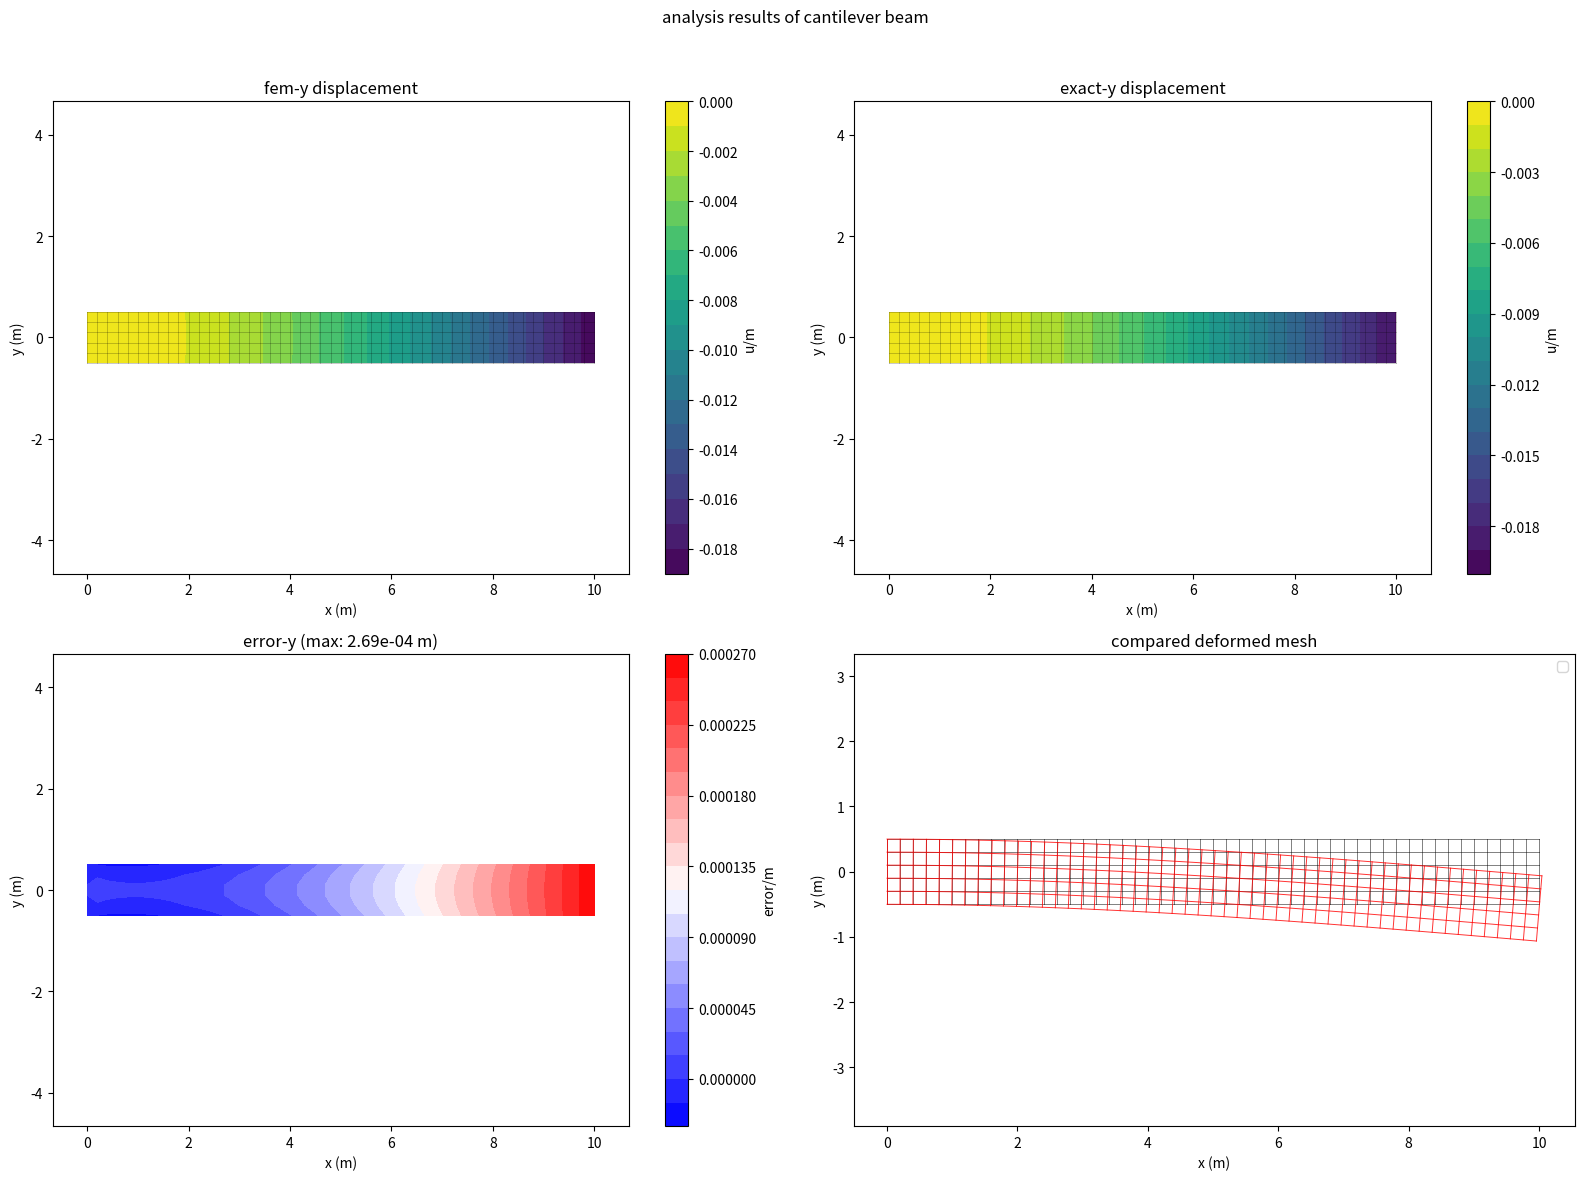

Reproduce this figure in Python.
import numpy as np
import matplotlib.pyplot as plt
from scipy.sparse import lil_matrix, csr_matrix
from scipy.sparse.linalg import spsolve
import time

class FEMCantileverBeamSolver:
    def __init__(self, L=10.0, h=1.0, nx=50, ny=5, E=2.1e5, nu=0.3, F=-1, ngp=2):
        # 几何和材料参数
        self.L = L          # 梁长度(m)
        self.h = h          # 梁高度(m)
        self.nx = nx        # 长度方向单元数
        self.ny = ny        # 高度方向单元数
        self.E = E          # 弹性模量(Pa)
        self.nu = nu        # 泊松比
        self.applied_force = F  # 末端集中力(N)，避免与载荷向量冲突
        self.ngp = ngp      # 积分点数
        
        # 计算派生参数
        self.nnx = nx + 1   # 长度方向节点数
        self.nny = ny + 1   # 高度方向节点数
        self.nnp = self.nnx * self.nny  # 总节点数
        self.nel = nx * ny  # 总单元数
        self.ndof = 2 * self.nnp  # 总自由度

    def generate_mesh(self):
        """生成规则矩形网格（4节点四边形单元）"""
        # 节点坐标 (y方向在前，x方向在后)
        x_coords = np.linspace(0, self.L, self.nnx)
        y_coords = np.linspace(-self.h/2, self.h/2, self.nny)
        X, Y = np.meshgrid(x_coords, y_coords)  # 形状为(nny, nnx)
        self.x = X.flatten() # 将一个多维数组X展平成一维数组，并将结果赋值给类的实例变量self.x
        self.y = Y.flatten()
        
        # 单元连接关系（逆时针编号：左下、右下、右上、左上）
        self.elements = np.zeros((self.nel, 4), dtype=int)
        for j in range(self.ny):  # y方向单元索引
            for i in range(self.nx):  # x方向单元索引
                elem_idx = j * self.nx + i  # 单元编号
                n1 = j * self.nnx + i# 左下节点索引
                self.elements[elem_idx] = [
                    n1,                  # 左下 (i,j)
                    n1 + 1,              # 右下 (i+1,j)
                    n1 + self.nnx + 1,   # 右上 (i+1,j+1)
                    n1 + self.nnx        # 左上 (i,j+1)
                ]

    def assemble_system(self):
        """组装刚度矩阵和载荷向量"""
        # 材料矩阵 (平面应力条件)
        self.D = (self.E / (1 - self.nu**2)) * np.array([
            [1, self.nu, 0],
            [self.nu, 1, 0],
            [0, 0, (1 - self.nu)/2]
        ])
        
        # 初始化刚度矩阵和载荷向量
        self.K = lil_matrix((self.ndof, self.ndof))  # 稀疏矩阵节省内存
        self.R = np.zeros(self.ndof)  # 一维载荷向量（避免与applied_force冲突）
        
        # 高斯积分点和权重（[-1,1]区间）
        gp, gw = np.polynomial.legendre.leggauss(self.ngp)
        
        # 遍历所有单元
        for e in range(self.nel):
            nodes = self.elements[e]  # 单元的四个节点
            coords = np.column_stack((self.x[nodes], self.y[nodes]))  # 4x2坐标矩阵
            Ke = np.zeros((8, 8))  # 单元刚度矩阵 (4节点×2自由度)
            
            # 高斯积分（二维）
            for i in range(self.ngp):
                for j in range(self.ngp):
                    xi, eta = gp[i], gp[j]  # 积分点坐标
                    weight = gw[i] * gw[j]  # 权重乘积
                    
                    # 形函数及其对自然坐标的导数
                    N = self.shape_functions(xi, eta)  # 4x1形函数
                    dN_dxi_eta = self.shape_derivatives(xi, eta)  # 2x4导数矩阵 (dN/dxi, dN/deta)
                    
                    # 雅可比矩阵 (2x2)
                    J = dN_dxi_eta @ coords  # 导数矩阵 × 坐标矩阵
                    detJ = np.linalg.det(J)  # 雅可比行列式
                    if detJ <= 0:
                        raise ValueError(f"单元 {e} 雅可比行列式非正 ({detJ})，节点编号可能错误")
                    invJ = np.linalg.inv(J)  # 雅可比逆矩阵
                    
                    # 形函数对物理坐标的导数 (2x4)
                    dN_dx_dy = invJ.T @ dN_dxi_eta  # (dN/dx, dN/dy)
                    
                    # 应变-位移矩阵B (3x8)
                    B = np.zeros((3, 8))
                    for n in range(4):  # 四个节点
                        B[0, 2*n] = dN_dx_dy[0, n]  # ε_xx = du/dx
                        B[1, 2*n + 1] = dN_dx_dy[1, n]  # ε_yy = dv/dy
                        B[2, 2*n] = dN_dx_dy[1, n]  # γ_xy = du/dy + dv/dx
                        B[2, 2*n + 1] = dN_dx_dy[0, n]
                    
                    # 单元刚度矩阵贡献 (积分)
                    Ke += B.T @ self.D @ B * detJ * weight
            
            # 组装到全局刚度矩阵
            dofs = self.get_dof_indices(nodes)  # 单元自由度索引
            for i in range(8):
                for j in range(8):
                    self.K[dofs[i], dofs[j]] += Ke[i, j]
        
        # 转换为CSR格式以提高求解效率
        self.K = self.K.tocsr()
        
        # 施加末端集中力（平均分配到右端所有节点的y方向）
        right_nodes = np.where(np.isclose(self.x, self.L))[0]  # 右端节点（浮点数安全比较）
        if not len(right_nodes):
            raise ValueError("未找到右端节点，可能网格生成错误")
        force_per_node = self.applied_force / len(right_nodes)
        for node in right_nodes:
            self.R[2*node + 1] += force_per_node  # y方向自由度索引

    def solve(self):
        """求解系统方程（考虑边界条件）"""
        # 边界条件: 固定左端 (x=0处所有节点的x和y方向位移)
        left_nodes = np.where(np.isclose(self.x, 0))[0]  # 左端节点
        fixed_dofs = []
        for node in left_nodes:
            fixed_dofs.extend([2*node, 2*node + 1])  # x和y方向自由度
        fixed_dofs = np.unique(fixed_dofs)  # 去重
        
        # 自由自由度
        all_dofs = np.arange(self.ndof)
        free_dofs = np.setdiff1d(all_dofs, fixed_dofs)
        
        # 提取缩减系统并求解
        K_ff = self.K[free_dofs, :][:, free_dofs]  # 自由-自由刚度矩阵
        R_f = self.R[free_dofs]  # 自由度载荷
        
        # 求解线性方程组
        u_free = spsolve(K_ff, R_f)
        
        # 组装全位移向量
        self.u = np.zeros(self.ndof)
        self.u[free_dofs] = u_free
        self.u[fixed_dofs] = 0.0  # 固定端位移为0
        
        # 提取节点位移（x和y方向）
        self.u_x = self.u[::2]  # x方向位移 (每隔一个取)
        self.u_y = self.u[1::2]  # y方向位移

    def shape_functions(self, xi, eta):
        """4节点四边形单元形函数（自然坐标）"""
        return 0.25 * np.array([
            (1 - xi) * (1 - eta),  # 节点1
            (1 + xi) * (1 - eta),  # 节点2
            (1 + xi) * (1 + eta),  # 节点3
            (1 - xi) * (1 + eta)   # 节点4
        ])

    def shape_derivatives(self, xi, eta):
        """形函数对自然坐标(xi, eta)的导数"""
        return 0.25 * np.array([
            # 第一行：dN/dxi
            [-(1 - eta), (1 - eta), (1 + eta), -(1 + eta)],
            # 第二行：dN/deta
            [-(1 - xi), -(1 + xi), (1 + xi), (1 - xi)]
        ])

    def get_dof_indices(self, nodes):
        """获取单元节点对应的全局自由度索引（x方向先，y方向后）"""
        dofs = np.zeros(2*len(nodes), dtype=int)
        for i, node in enumerate(nodes):
            dofs[2*i] = 2*node      # x方向自由度
            dofs[2*i + 1] = 2*node + 1  # y方向自由度
        return dofs

    def analytical_solution(self):
        """基于欧拉-伯努利梁理论的解析解"""
        I = self.h**3 / 12  # 截面惯性矩
        # 计算每个节点的解析位移
        u_x_analy = np.zeros_like(self.x)
        u_y_analy = np.zeros_like(self.x)
        
        for i in range(self.nnp):
            x, y = self.x[i], self.y[i]
            if np.isclose(x, 0):
                u_y_analy[i] = 0.0
                u_x_analy[i] = 0.0
            else:
                # y方向挠度（向下为正）
                u_y_analy[i] = self.applied_force * x**2 * (3*self.L - x) / (6 * self.E * I)
                # x方向位移（轴向）
                u_x_analy[i] = -y * self.applied_force * x * (self.L - x/2) / (self.E * I)
        return u_x_analy, u_y_analy

    def plot_results(self):
        """可视化有限元解、解析解及误差"""
        # 解析解
        u_x_analy, u_y_analy = self.analytical_solution()
        
        # 网格重塑（用于绘图）
        X = self.x.reshape(self.nny, self.nnx)
        Y = self.y.reshape(self.nny, self.nnx)
        u_y_fe = self.u_y.reshape(self.nny, self.nnx)
        u_y_ana = u_y_analy.reshape(self.nny, self.nnx)
        
        # 绘图设置
        plt.figure(figsize=(16, 12))
        plt.suptitle("analysis results of cantilever beam")
        
        # 1. 有限元解 - y方向位移
        plt.subplot(2, 2, 1)
        cf = plt.contourf(X, Y, u_y_fe, 20, cmap='viridis')
        plt.colorbar(cf, label='u/m')
        plt.plot(X, Y, 'k-', linewidth=0.5, alpha=0.3)  # 网格线
        plt.plot(X.T, Y.T, 'k-', linewidth=0.5, alpha=0.3)
        plt.title("fem-y displacement")
        plt.xlabel("x (m)")
        plt.ylabel("y (m)")
        plt.axis('equal') #设置坐标轴的比例相等，确保 x 轴和 y 轴的单位长度相同
        
        # 2. 解析解 - y方向位移
        plt.subplot(2, 2, 2)
        cf = plt.contourf(X, Y, u_y_ana, 20, cmap='viridis')
        plt.colorbar(cf, label='u/m')
        plt.plot(X, Y, 'k-', linewidth=0.5, alpha=0.3)
        plt.plot(X.T, Y.T, 'k-', linewidth=0.5, alpha=0.3)
        plt.title("exact-y displacement")
        plt.xlabel("x (m)")
        plt.ylabel("y (m)")
        plt.axis('equal')
        
        # 3. 位移误差
        error = u_y_fe - u_y_ana
        plt.subplot(2, 2, 3)
        cf = plt.contourf(X, Y, error, 20, cmap='bwr')
        plt.colorbar(cf, label='error/m')
        plt.title(f"error-y (max: {np.max(np.abs(error)):.2e} m)")
        plt.xlabel("x (m)")
        plt.ylabel("y (m)")
        plt.axis('equal')
        
        # 4. 变形网格
        plt.subplot(2, 2, 4)
        scale = 30  # 位移放大系数
        # 原始网格
        plt.plot(X, Y, 'k-', linewidth=0.7, alpha=0.5)
        plt.plot(X.T, Y.T, 'k-', linewidth=0.7, alpha=0.5)
        # 变形后网格
        X_def = X + scale * self.u_x.reshape(self.nny, self.nnx)
        Y_def = Y + scale * self.u_y.reshape(self.nny, self.nnx)
        plt.plot(X_def, Y_def, 'r-', linewidth=0.7, alpha=0.8)
        plt.plot(X_def.T, Y_def.T, 'r-', linewidth=0.7, alpha=0.8)
        plt.title("compared deformed mesh")
        plt.xlabel("x (m)")
        plt.ylabel("y (m)")
        plt.axis('equal')
        plt.legend()
        
        plt.tight_layout(rect=[0, 0, 1, 0.96])  # 预留suptitle空间
        
        # 计算末端挠度误差
        tip_nodes = np.where(np.isclose(self.x, self.L))[0]
        fe_tip_deflect = np.mean(self.u_y[tip_nodes])
        ana_tip_deflect = np.mean(u_y_analy[tip_nodes])
        rel_error = np.abs(fe_tip_deflect - ana_tip_deflect) / np.abs(ana_tip_deflect) * 100
        
        print(f"\n末端挠度对比:")
        print(f"  有限元解: {fe_tip_deflect:.6f} m")
        print(f"  解析解:   {ana_tip_deflect:.6f} m")
        print(f"  相对误差: {rel_error:.2f}%")
        
        plt.show()

if __name__ == "__main__":
    print("开始悬臂梁有限元分析...")
    start_time = time.time()
    
    # 创建求解器实例（可调整参数）
    solver = FEMCantileverBeamSolver(
        L=10.0,    # 梁长
        h=1.0,    # 梁高
        nx=50,    # x方向单元数
        ny=5,     # y方向单元数
        E=2.1e5,  # 弹性模量
        nu=0.3,   # 泊松比
        F=-1   # 末端力（负号表示向下）
    )
    
    # 生成网格
    solver.generate_mesh()
    print(f"网格生成完成: {solver.nel}个单元, {solver.nnp}个节点")
    
    # 组装系统
    solver.assemble_system()
    print(f"系统组装完成: 刚度矩阵尺寸 {solver.K.shape}")
    
    # 求解
    solver.solve()
    print("求解完成")
    
    # 绘制结果
    solver.plot_results()
    
    print(f"总运行时间: {time.time() - start_time:.2f}秒")
